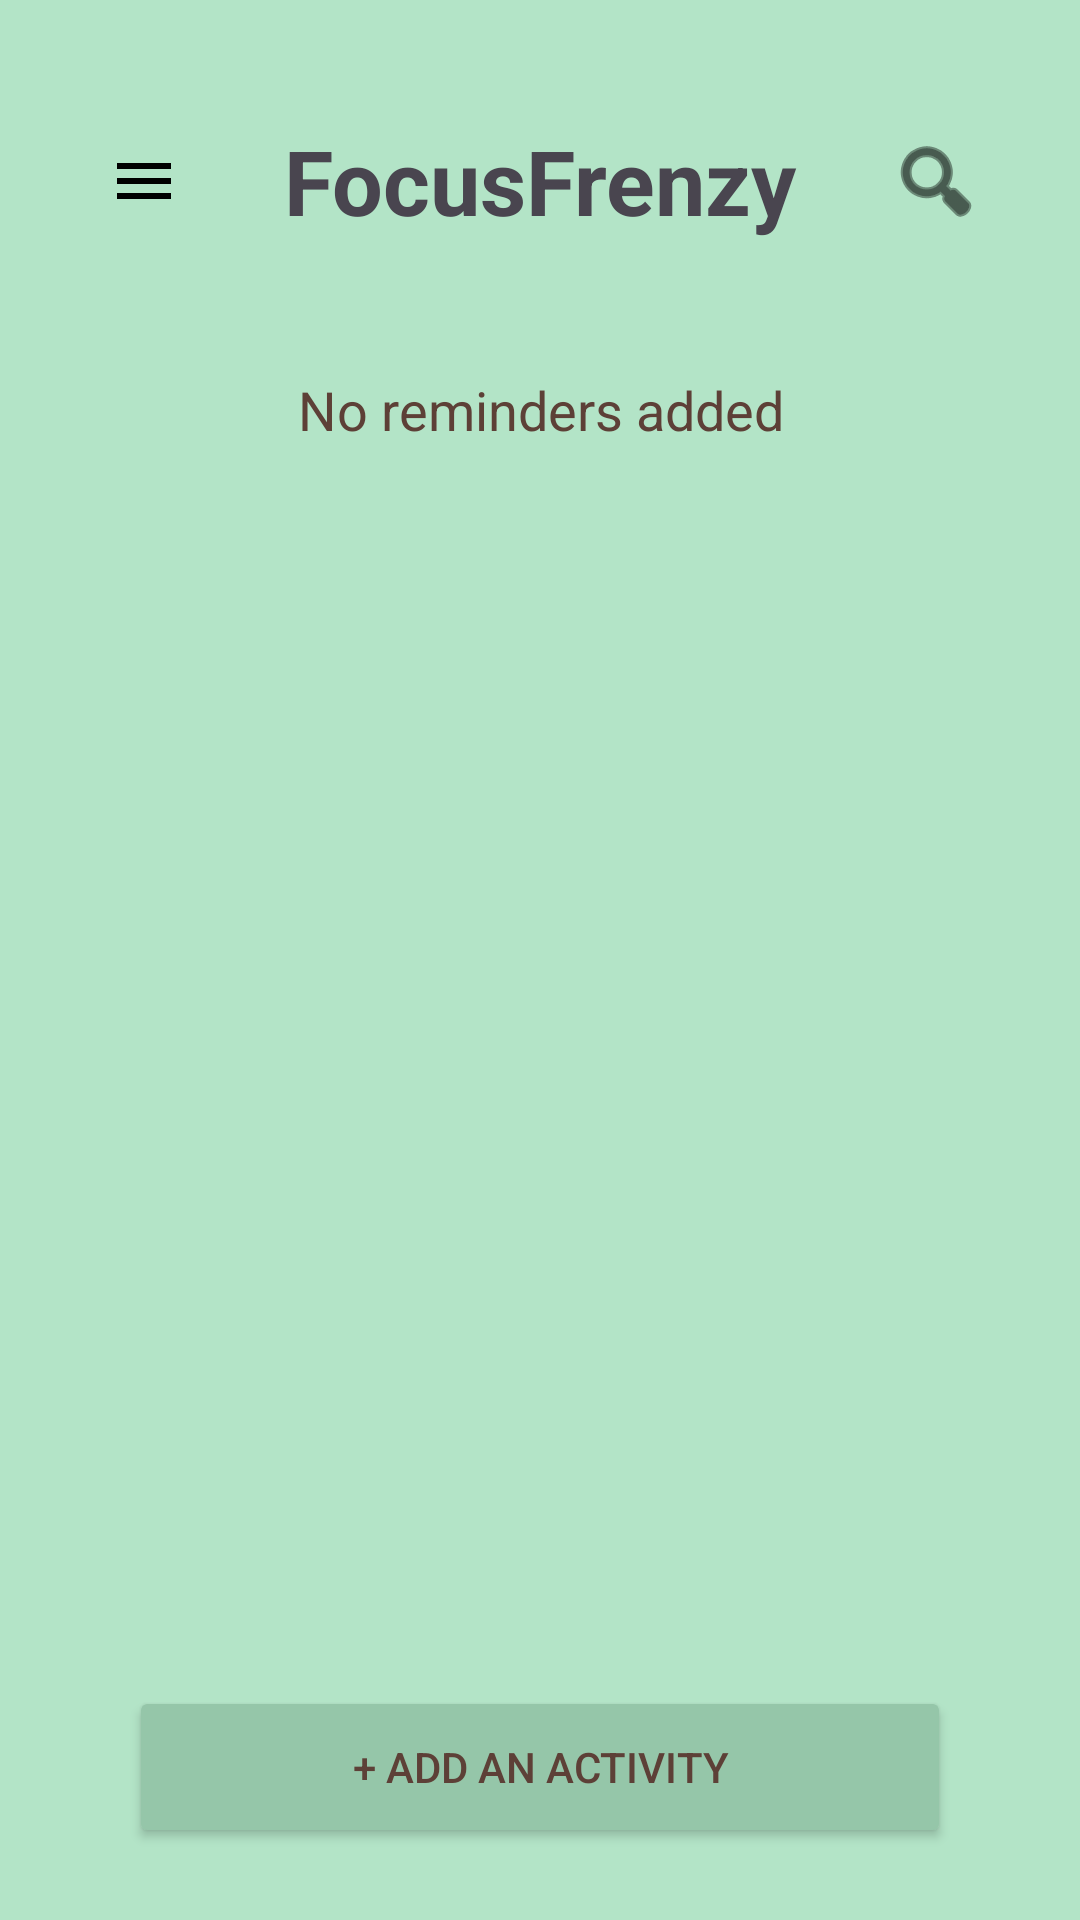

The Android layout XML behind this screen, and the referenced resources:
<!-- AndroidManifest.xml: application theme Theme.FocusFrenzy -->
<!-- res/layout/activity_add_reminder.xml -->
<?xml version="1.0" encoding="utf-8"?>
<androidx.constraintlayout.widget.ConstraintLayout
    xmlns:android="http://schemas.android.com/apk/res/android"
    xmlns:app="http://schemas.android.com/apk/res-auto"
    xmlns:tools="http://schemas.android.com/tools"
    android:layout_width="match_parent"
    android:layout_height="match_parent"
    android:background="#B3E4C7"
    android:padding="24dp">

    <TextView
        android:id="@+id/tvTitle"
        android:layout_width="wrap_content"
        android:layout_height="wrap_content"
        android:text="FocusFrenzy"
        android:textSize="30sp"
        android:textStyle="bold"
        android:layout_marginTop="16dp"
        android:gravity="center"
        tools:ignore="HardcodedText"
        app:layout_constraintTop_toTopOf="parent"
        app:layout_constraintStart_toStartOf="parent"
        app:layout_constraintEnd_toEndOf="parent"/>

    <ImageButton
        android:id="@+id/btnMenu"
        android:layout_width="48dp"
        android:layout_height="48dp"
        android:background="?attr/selectableItemBackgroundBorderless"
        android:src="@android:drawable/ic_menu"
        android:contentDescription="View Completed Tasks"
        app:tint="#000000"
        app:layout_constraintTop_toTopOf="@id/tvTitle"
        app:layout_constraintBottom_toBottomOf="@id/tvTitle"
        app:layout_constraintStart_toStartOf="parent" />

    <ImageButton
        android:id="@+id/btnSearch"
        android:layout_width="48dp"
        android:layout_height="48dp"
        android:background="?attr/selectableItemBackgroundBorderless"
        android:src="@android:drawable/ic_menu_search"
        android:contentDescription="Search For Reminders"
        app:tint="#000000"
        app:layout_constraintTop_toTopOf="@id/tvTitle"
        app:layout_constraintBottom_toBottomOf="@id/tvTitle"
        app:layout_constraintEnd_toEndOf="parent" />

    <ScrollView
        android:id="@+id/scrollView"
        android:layout_width="0dp"
        android:layout_height="0dp"
        android:layout_marginTop="24dp"
        app:layout_constraintBottom_toTopOf="@id/btnAddActivity"
        app:layout_constraintEnd_toEndOf="parent"
        app:layout_constraintStart_toStartOf="parent"
        app:layout_constraintTop_toBottomOf="@id/tvTitle"
        tools:ignore="SpeakableTextPresentCheck">

        <FrameLayout
            android:layout_width="match_parent"
            android:layout_height="wrap_content">

            <TextView
                android:id="@+id/tvNoReminders"
                android:layout_width="match_parent"
                android:layout_height="wrap_content"
                android:text="No reminders added"
                android:textColor="#5D4037"
                android:textSize="18sp"
                android:gravity="center"
                android:layout_marginTop="20dp"
                tools:ignore="HardcodedText" />

            <LinearLayout
                android:id="@+id/reminderContainer"
                android:layout_width="match_parent"
                android:layout_height="wrap_content"
                android:orientation="vertical" />

        </FrameLayout>
    </ScrollView>

    <Button
        android:id="@+id/btnAddActivity"
        android:layout_width="274dp"
        android:layout_height="54dp"
        android:backgroundTint="#95C6A9"
        android:text="+ Add an Activity"
        android:textColor="#5D4037"
        app:layout_constraintBottom_toBottomOf="parent"
        app:layout_constraintEnd_toEndOf="parent"
        app:layout_constraintStart_toStartOf="parent"
        tools:ignore="HardcodedText" />

</androidx.constraintlayout.widget.ConstraintLayout>
<!-- resources referenced by this layout -->
<resources>
  <style name="Theme.FocusFrenzy" parent="Base.Theme.FocusFrenzy" />
  <style name="Base.Theme.FocusFrenzy" parent="Theme.Material3.DayNight.NoActionBar">
          
          
      </style>
</resources>
